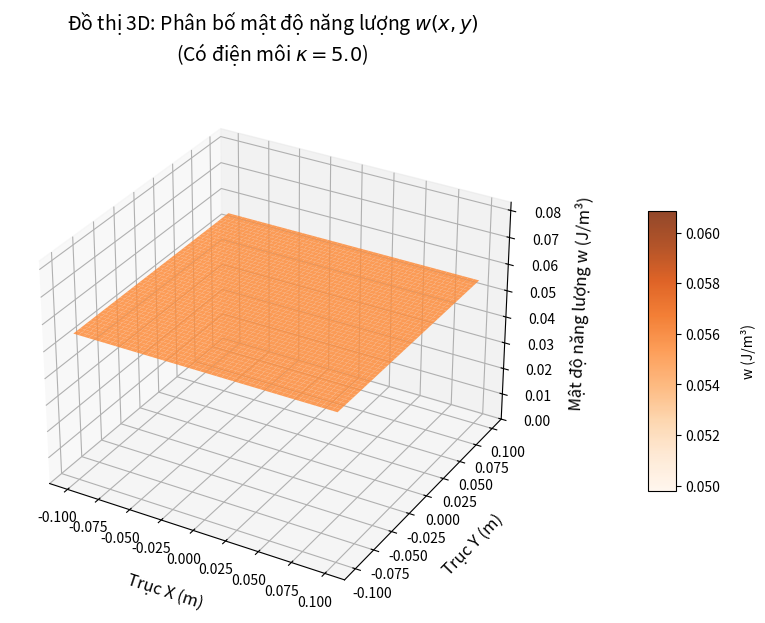
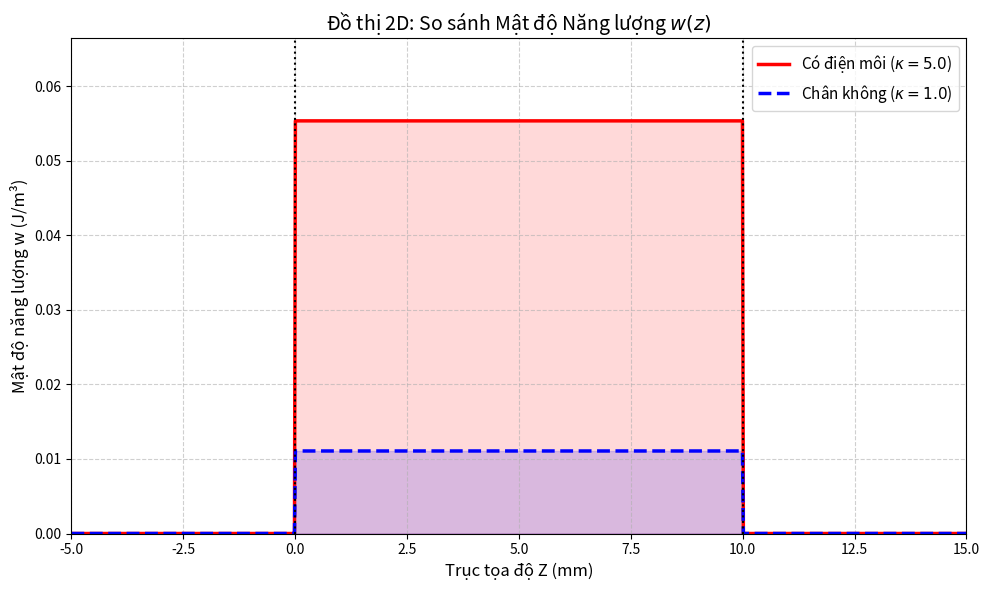

Generate these figures, in order, with matplotlib:
import numpy as np
import matplotlib.pyplot as plt
from matplotlib import cm

# ==========================================
# 1. KHAI BÁO CÁC THAM SỐ VẬT LÝ
# ==========================================
EPS_0 = 8.854e-12       # Hằng số điện môi chân không (F/m)
V = 500                 # Hiệu điện thế duy trì không đổi (Volts)
d = 0.01                # Khoảng cách giữa 2 bản tụ (m) -> 10mm
side = 0.2              # Chiều dài cạnh bản tụ vuông (m)

kappa_0 = 1.0           # Hằng số điện môi lý tưởng (chân không)
kappa_d = 5.0           # Hằng số điện môi của vật liệu (ví dụ: thủy tinh)

# Tính toán cường độ điện trường và mật độ năng lượng
# Giả sử tụ được nối liên tục với nguồn nên V = const
E = V / d
w_0 = 0.5 * kappa_0 * EPS_0 * (E**2)  # Mật độ năng lượng chân không
w_d = 0.5 * kappa_d * EPS_0 * (E**2)  # Mật độ năng lượng có điện môi

print(f"--- THÔNG SỐ TÍNH TOÁN ---")
print(f"w (chân không) = {w_0:.6f} J/m³")
print(f"w (điện môi)   = {w_d:.6f} J/m³")

# ==========================================
# 2. VẼ ĐỒ THỊ 3D: w(x,y) KHI CÓ ĐIỆN MÔI
#    (Đã fix lỗi đè chữ trục Z và Colorbar)
# ==========================================
x = np.linspace(-side/2, side/2, 50)
y = np.linspace(-side/2, side/2, 50)
X, Y = np.meshgrid(x, y)

# Tạo mảng giá trị không gian chứa điện môi
W_3d = np.full_like(X, w_d)

fig1 = plt.figure(figsize=(10, 7))

# Dịch khung vẽ 3D sang trái một chút để chừa không gian an toàn cho Colorbar
ax1 = fig1.add_axes([0.05, 0.1, 0.75, 0.8], projection='3d')

# Vẽ mặt cong 3D (màu Oranges)
surf = ax1.plot_surface(X, Y, W_3d, cmap='Oranges', alpha=0.85, edgecolor='none')

ax1.set_title(f'Đồ thị 3D: Phân bố mật độ năng lượng $w(x,y)$\n(Có điện môi $\kappa={kappa_d}$)', fontsize=14, pad=20)

# Căn chỉnh nhãn trục (đẩy ra xa bằng labelpad)
ax1.set_xlabel('Trục X (m)', fontsize=12, labelpad=10)
ax1.set_ylabel('Trục Y (m)', fontsize=12, labelpad=10)
ax1.set_zlabel('Mật độ năng lượng w (J/m³)', fontsize=12, labelpad=12)

# Căn chỉnh các con số (đẩy ra xa trục bằng pad)
ax1.tick_params(axis='x', pad=3)
ax1.tick_params(axis='y', pad=3)
ax1.tick_params(axis='z', pad=8)

# Căn chỉnh trục Z cho phù hợp với tỷ lệ
ax1.set_zlim(0, w_d * 1.5)

# Đẩy thanh Colorbar sang bên phải (bằng pad=0.15) để không đè lên trục Z
cbar = fig1.colorbar(surf, shrink=0.5, aspect=10, pad=0.15)
cbar.set_label('w (J/m³)', labelpad=15)

# ==========================================
# 3. VẼ ĐỒ THỊ 2D: SO SÁNH CÓ VÀ KHÔNG CÓ ĐIỆN MÔI
# ==========================================
z = np.linspace(-0.005, 0.015, 1000)

# Hàm xung vuông cho 2 trường hợp
w_z_0 = np.where((z >= 0) & (z <= d), w_0, 0)
w_z_d = np.where((z >= 0) & (z <= d), w_d, 0)

fig2 = plt.figure(figsize=(10, 6))

# Vẽ đường biểu diễn
plt.plot(z * 1000, w_z_d, 'r-', linewidth=2.5, label=f'Có điện môi ($\kappa={kappa_d}$)')
plt.plot(z * 1000, w_z_0, 'b--', linewidth=2.5, label=f'Chân không ($\kappa=1.0$)')

# Tô màu vùng năng lượng để thấy rõ sự chênh lệch diện tích (Tổng năng lượng)
plt.fill_between(z * 1000, w_z_d, color='red', alpha=0.15)
plt.fill_between(z * 1000, w_z_0, color='blue', alpha=0.15)

# Đánh dấu vị trí 2 bản tụ
plt.axvline(0, color='black', linestyle=':', linewidth=1.5)
plt.axvline(d * 1000, color='black', linestyle=':', linewidth=1.5)

# Chú thích đồ thị
plt.title('Đồ thị 2D: So sánh Mật độ Năng lượng $w(z)$', fontsize=14)
plt.xlabel('Trục tọa độ Z (mm)', fontsize=12)
plt.ylabel('Mật độ năng lượng w (J/m³)', fontsize=12)
plt.xlim(-5, 15)
plt.ylim(0, w_d * 1.2)

plt.grid(True, linestyle='--', alpha=0.6)
plt.legend(loc='upper right', fontsize=11)

# ==========================================
# 4. HIỂN THỊ KẾT QUẢ
# ==========================================
# CHỈ tự động căn lề cho hình 2D để tránh phá vỡ bố cục 3D
fig2.tight_layout()

plt.show()
